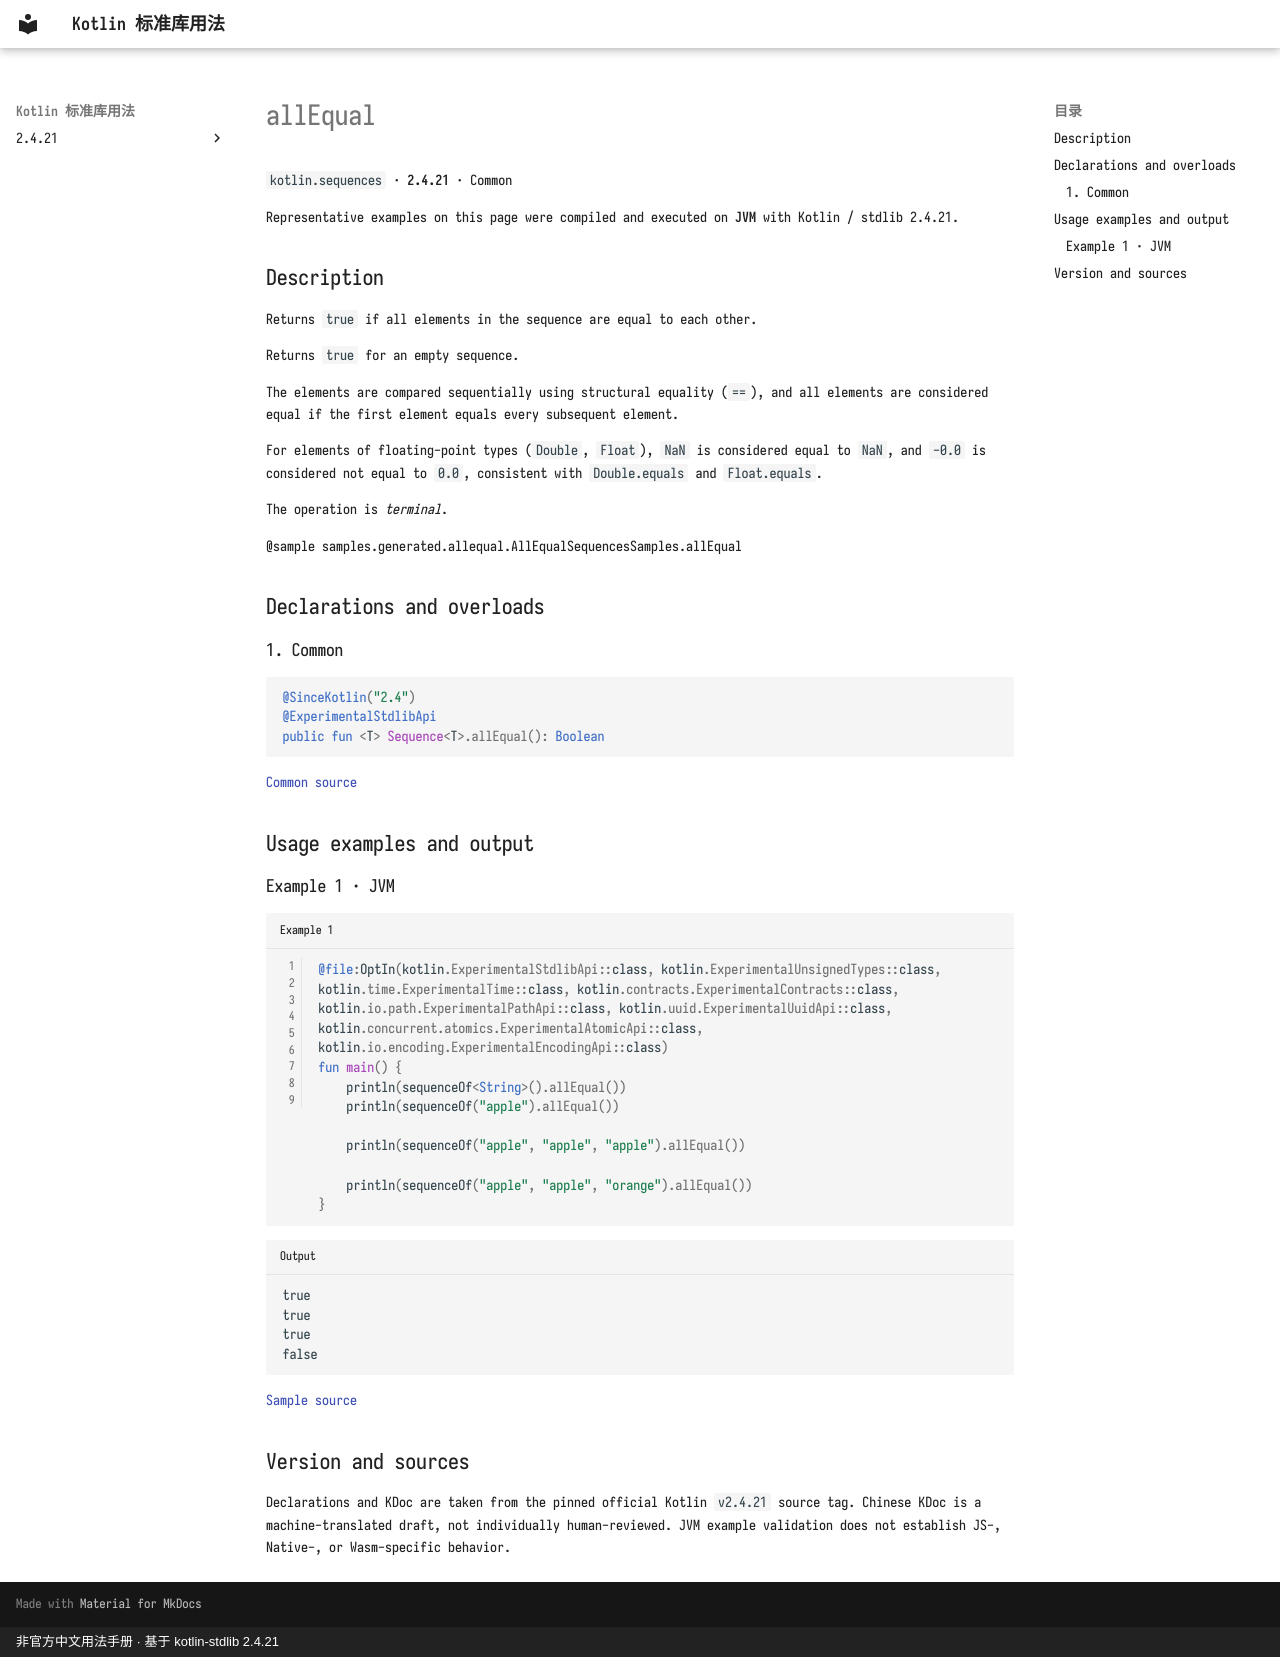

repository: oooooooko/kotlin-stdlib-docs · page: en/api/kotlin.sequences/allequal--fc1973f3/index.html · generator: mkdocs · copyright: 非官方中文用法手册 · 基于 kotlin-stdlib 2.4.21

# allEqual

`kotlin.sequences` · **2.4.21** · Common

Representative examples on this page were compiled and executed on **JVM** with Kotlin / stdlib 2.4.21.

## Description

Returns `true` if all elements in the sequence are equal to each other.

Returns `true` for an empty sequence.

The elements are compared sequentially using structural equality (`==`),
and all elements are considered equal if the first element equals
every subsequent element.

For elements of floating-point types (`Double`, `Float`), `NaN` is considered equal to `NaN`,
and `-0.0` is considered not equal to `0.0`, consistent with `Double.equals` and `Float.equals`.

The operation is _terminal_.

@sample samples.generated.allequal.AllEqualSequencesSamples.allEqual

## Declarations and overloads

### 1. Common

```kotlin
@SinceKotlin("2.4")
@ExperimentalStdlibApi
public fun <T> Sequence<T>.allEqual(): Boolean
```

[Common source](https://github.com/JetBrains/kotlin/blob/v2.4.21/libraries/stdlib/common/src/generated/_Sequences.kt#L1489)

## Usage examples and output

### Example 1 · JVM

```kotlin title="Example 1" linenums="1"
@file:OptIn(kotlin.ExperimentalStdlibApi::class, kotlin.ExperimentalUnsignedTypes::class, kotlin.time.ExperimentalTime::class, kotlin.contracts.ExperimentalContracts::class, kotlin.io.path.ExperimentalPathApi::class, kotlin.uuid.ExperimentalUuidApi::class, kotlin.concurrent.atomics.ExperimentalAtomicApi::class, kotlin.io.encoding.ExperimentalEncodingApi::class)
fun main() {
    println(sequenceOf<String>().allEqual())
    println(sequenceOf("apple").allEqual())

    println(sequenceOf("apple", "apple", "apple").allEqual())

    println(sequenceOf("apple", "apple", "orange").allEqual())
}
```

```text title="Output"
true
true
true
false
```

[Sample source](https://github.com/JetBrains/kotlin/blob/v2.4.21/libraries/stdlib/samples/test/samples/generated/allequal/AllEqualSequencesSamples.kt#L18)

## Version and sources

Declarations and KDoc are taken from the pinned official Kotlin `v2.4.21` source tag. Chinese KDoc is a machine-translated draft, not individually human-reviewed. JVM example validation does not establish JS-, Native-, or Wasm-specific behavior.
